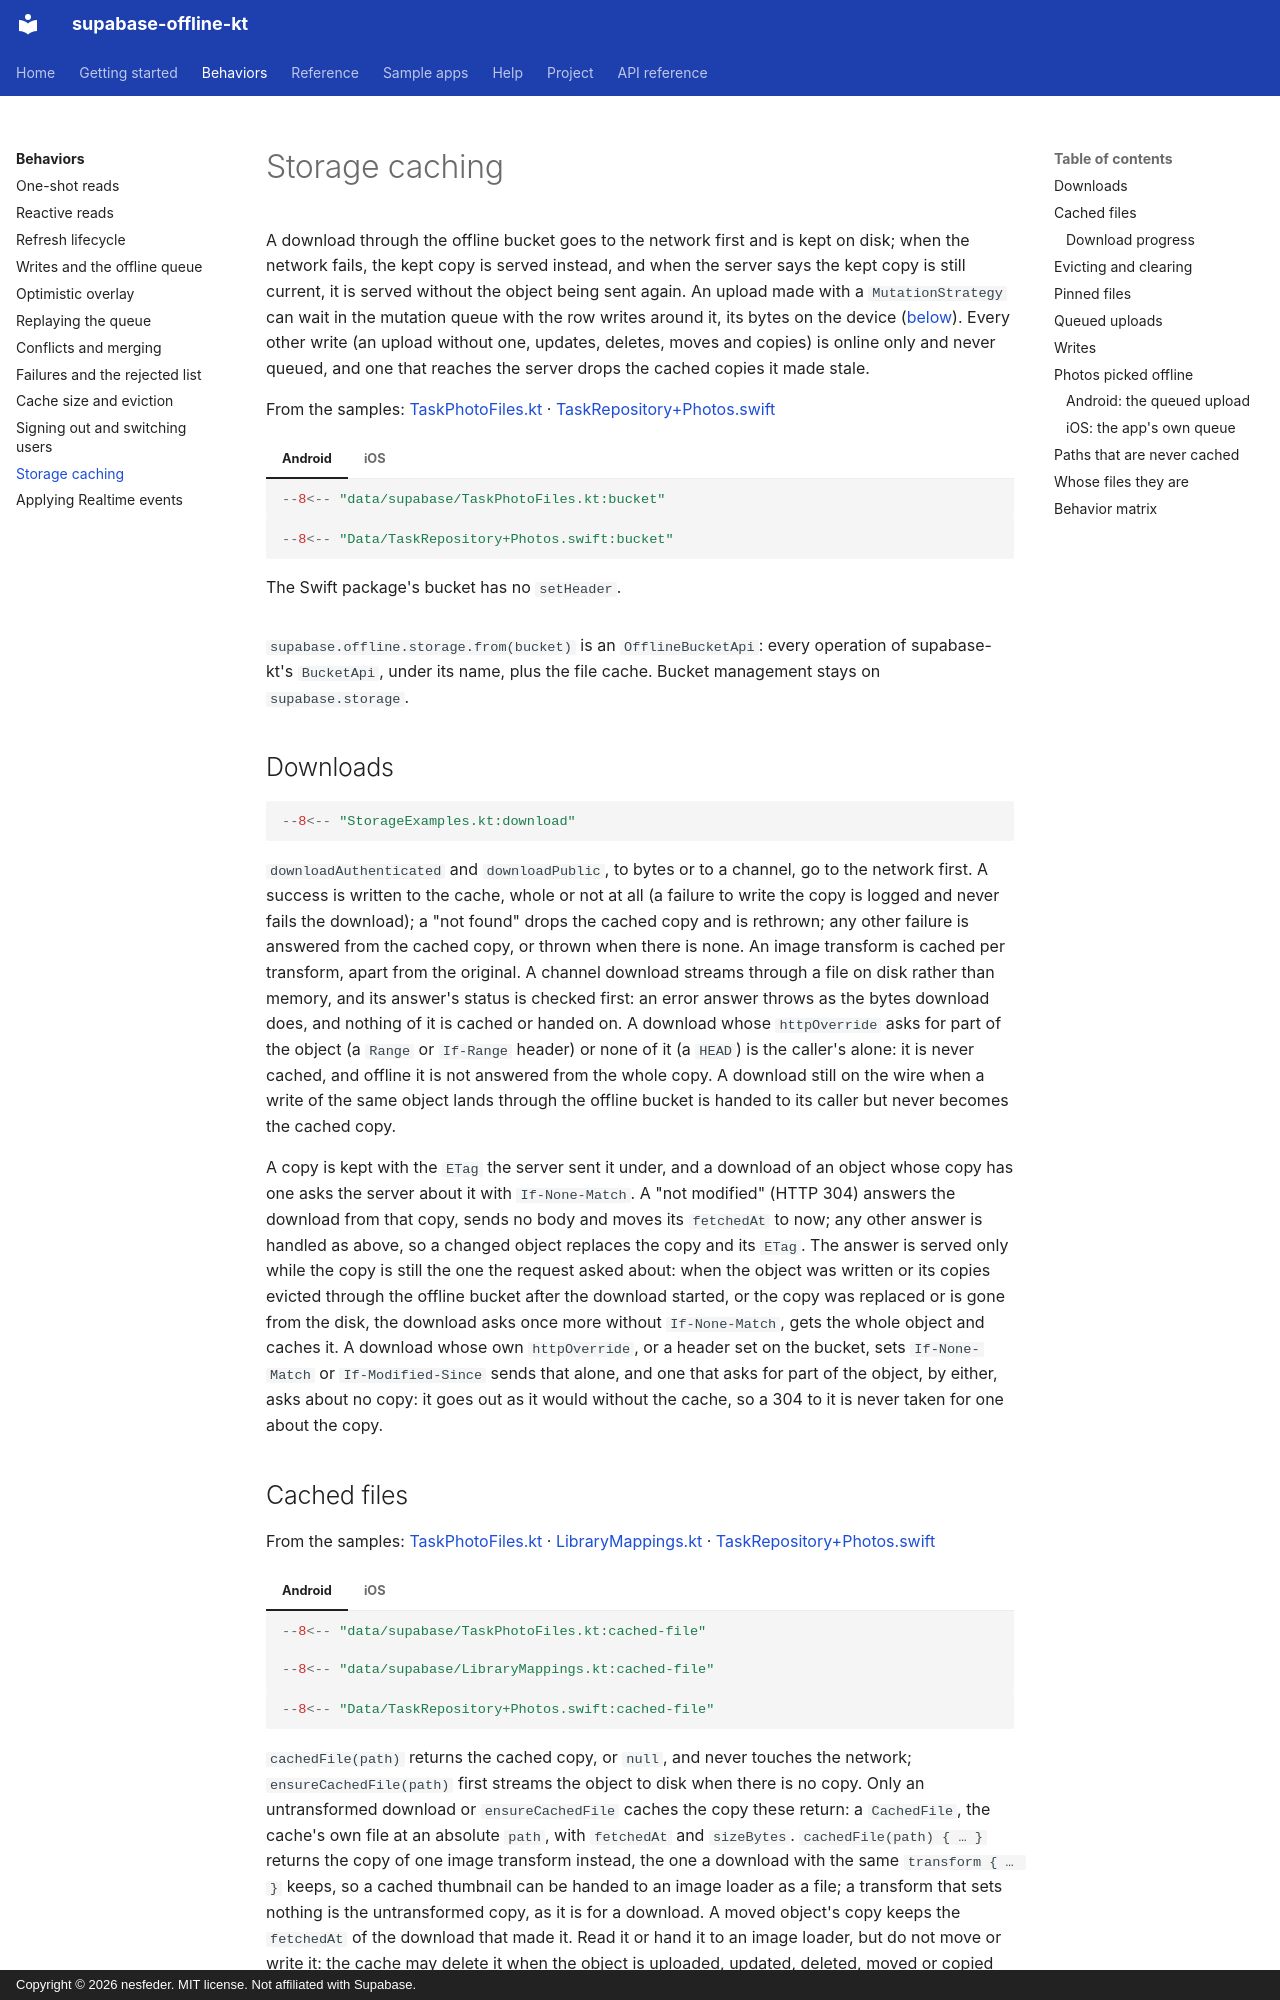

repository: nesfeder/supabase-offline-kt · page: behaviors/storage/index.html · generator: mkdocs · copyright: Copyright © 2026 nesfeder. MIT license. Not affiliated with Supabase.

# Storage caching

A download through the offline bucket goes to the network first and is kept on disk; when the
network fails, the kept copy is served instead, and when the server says the kept copy is still
current, it is served without the object being sent again. An upload made with a
`MutationStrategy` can wait in the mutation queue with the row writes around it, its bytes on the
device ([below](#queued-uploads)). Every other write (an upload without one, updates, deletes,
moves and copies) is online only and never queued, and one that reaches the server drops the
cached copies it made stale.

From the samples: [TaskPhotoFiles.kt](https://github.com/nesfeder/supabase-offline-kt/blob/main/samples/android/src/main/kotlin/io/github/nesfeder/offlinetasks/data/supabase/TaskPhotoFiles.kt) · [TaskRepository+Photos.swift](https://github.com/nesfeder/supabase-offline-kt/blob/main/samples/ios/OfflineTasks/Data/TaskRepository+Photos.swift)

=== "Android"

    ```kotlin
    --8<-- "data/supabase/TaskPhotoFiles.kt:bucket"
    ```

=== "iOS"

    ```swift
    --8<-- "Data/TaskRepository+Photos.swift:bucket"
    ```

    The Swift package's bucket has no `setHeader`.

`supabase.offline.storage.from(bucket)` is an `OfflineBucketApi`: every operation of supabase-kt's
`BucketApi`, under its name, plus the file cache. Bucket management stays on `supabase.storage`.

## Downloads

```kotlin
--8<-- "StorageExamples.kt:download"
```

`downloadAuthenticated` and `downloadPublic`, to bytes or to a channel, go to the network first. A
success is written to the cache, whole or not at all (a failure to write the copy is logged and
never fails the download); a "not found" drops the cached copy and is rethrown; any other failure
is answered from the cached copy, or thrown when there is none. An image transform is cached per
transform, apart from the original. A channel download streams through a file on disk rather than
memory, and its answer's status is checked first: an error answer throws as the bytes download
does, and nothing of it is cached or handed on. A download whose `httpOverride` asks for part of
the object (a `Range` or `If-Range` header) or none of it (a `HEAD`) is the caller's alone: it is
never cached, and offline it is not answered from the whole copy. A download still on the wire
when a write of the same object lands through the offline bucket is handed to its caller but never
becomes the cached copy.

A copy is kept with the `ETag` the server sent it under, and a download of an object whose copy has
one asks the server about it with `If-None-Match`. A "not modified" (HTTP 304) answers the download
from that copy, sends no body and moves its `fetchedAt` to now; any other answer is handled as
above, so a changed object replaces the copy and its `ETag`. The answer is served only while the
copy is still the one the request asked about: when the object was written or its copies evicted
through the offline bucket after the download started, or the copy was replaced or is gone from the
disk, the download asks once more without `If-None-Match`, gets the whole object and caches it. A
download whose own `httpOverride`, or a header set on the bucket, sets `If-None-Match` or
`If-Modified-Since` sends that alone, and one that asks for part of the object, by either, asks
about no copy: it goes out as it would without the cache, so a 304 to it is never taken for one
about the copy.
